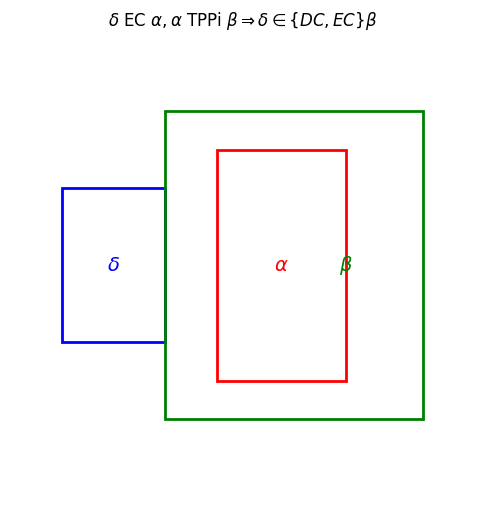

Write Python code to recreate this figure.
import matplotlib.pyplot as plt
import matplotlib.patches as patches

# Create the figure and axis
fig, ax = plt.subplots(figsize=(6, 6))

# δ (delta) - positioned externally to α (Externally Connected)
delta = patches.Rectangle((-2, 2), 2, 2, edgecolor='blue', facecolor='none', lw=2, label=r'$\delta$')

# α (alpha) - inside β but touching its boundary (TPPi relation)
alpha = patches.Rectangle((1, 1.5), 2.5, 3, edgecolor='red', facecolor='none', lw=2, label=r'$\alpha$')

# β (beta) - containing α (TPPi relation)
beta = patches.Rectangle((0, 1), 5, 4, edgecolor='green', facecolor='none', lw=2, label=r'$\beta$')

# Add the rectangles to the plot
ax.add_patch(delta)
ax.add_patch(beta)
ax.add_patch(alpha)

# Labels
ax.text(-1, 3, r'$\delta$', fontsize=14, color='blue', verticalalignment='center', horizontalalignment='center')
ax.text(2.25, 3, r'$\alpha$', fontsize=14, color='red', verticalalignment='center', horizontalalignment='center')
ax.text(3.5, 3, r'$\beta$', fontsize=14, color='green', verticalalignment='center', horizontalalignment='center')

# Set limits and remove grid lines
ax.set_xlim(-3, 6)
ax.set_ylim(0, 6)
ax.set_xticks([])
ax.set_yticks([])
ax.spines['top'].set_visible(False)
ax.spines['right'].set_visible(False)
ax.spines['left'].set_visible(False)
ax.spines['bottom'].set_visible(False)

# Title
ax.set_title(r'$\delta \text{ EC } \alpha, \alpha \text{ TPPi } \beta \Rightarrow \delta \in \{DC, EC\} \beta$', fontsize=12)

# Show the plot
plt.show()
